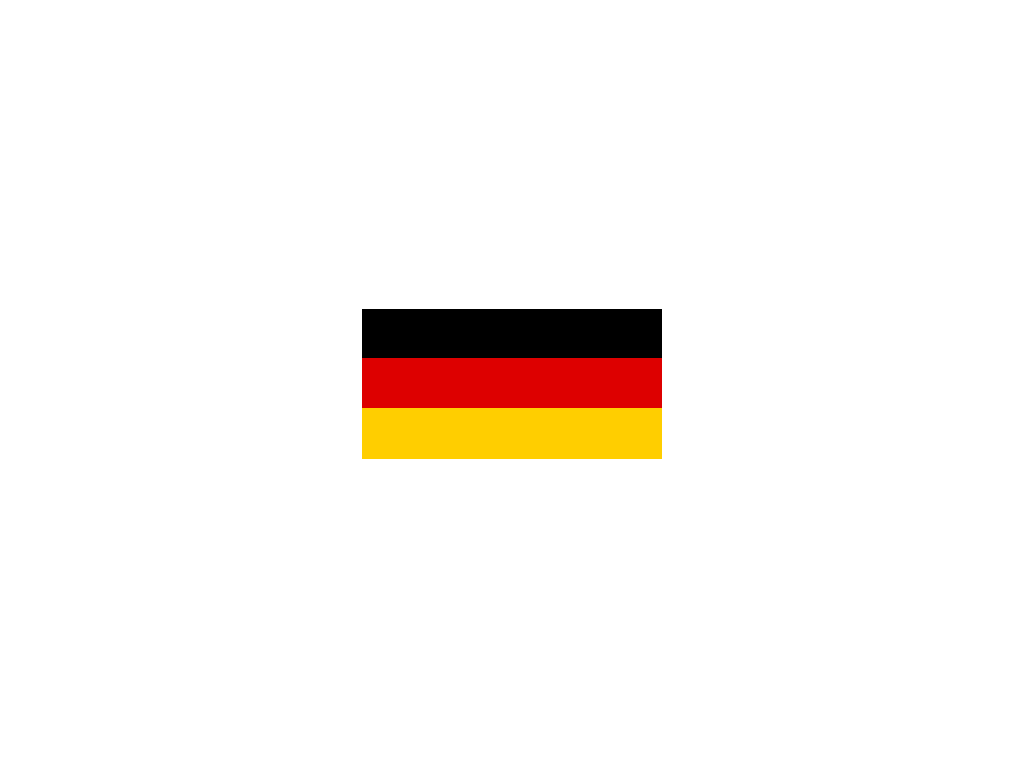

Give the HTML and CSS whose rendering is this image.

<!-- file: index.html -->
<!DOCTYPE html>
<html lang="en">

<head>
    <meta charset="UTF-8">
    <meta name="viewport" content="width=device-width, initial-scale=1.0">
    <title>Germany</title>
    <link rel="stylesheet" href="style.css">
</head>

<body>
    <div class="Germany"></div>
</body>

</html>

/* file: style.css */
*,
*::after,
*::before {
  margin: 0;
  padding: 0;
  box-sizing: border-box;
}
body {
  height: 100vh;
  display: flex;
  justify-content: center;
  align-items: center;
}
.Germany {
  width: 300px;
  height: 150px;
  background: linear-gradient(
    rgb(0, 0, 0) 0 33%,
    rgb(221, 0, 0) 0 66%,
    rgb(255, 206, 0) 0 100%
  );
}
